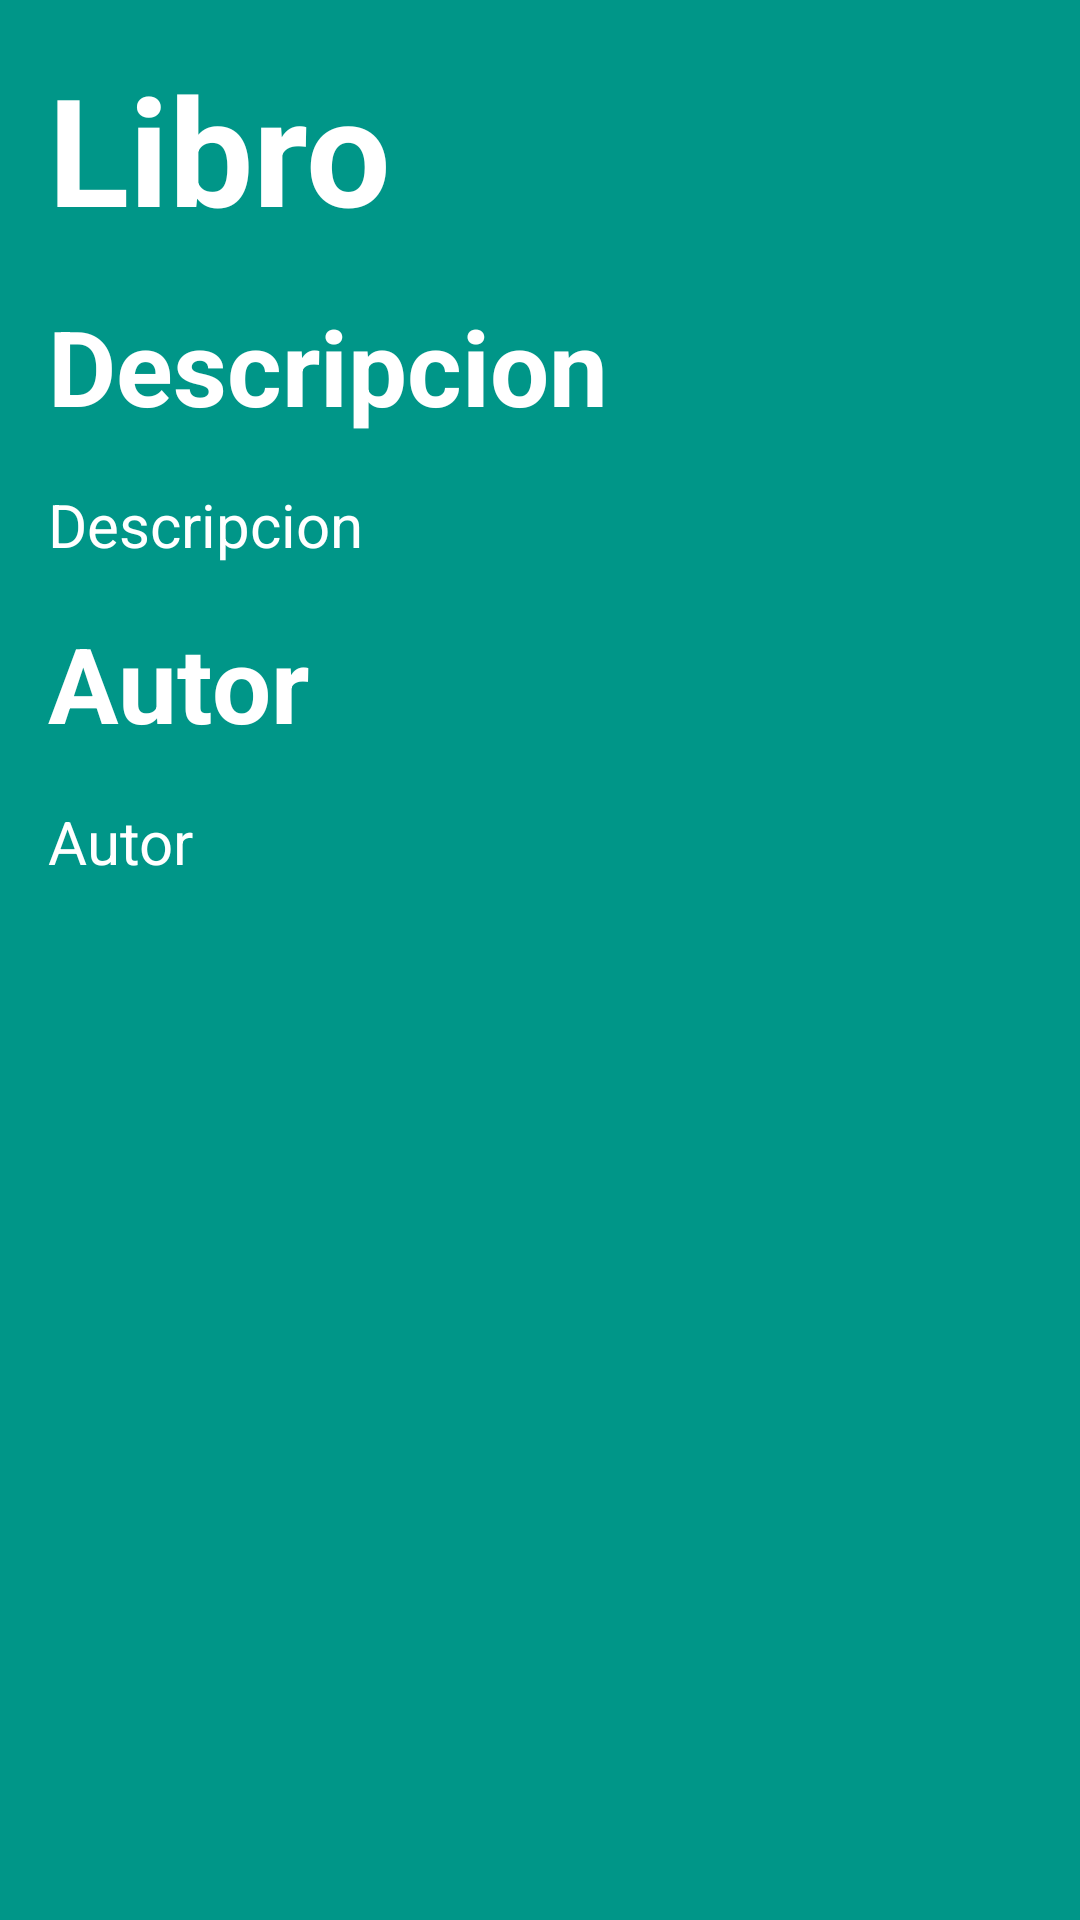

Write the Android layout XML for this screen, with the resource values it uses.
<!-- AndroidManifest.xml: application theme Theme.Practica_7_r -->
<!-- res/layout/activity_main3.xml -->
<?xml version="1.0" encoding="utf-8"?>
<RelativeLayout xmlns:android="http://schemas.android.com/apk/res/android"
    xmlns:app="http://schemas.android.com/apk/res-auto"
    xmlns:tools="http://schemas.android.com/tools"
    android:layout_width="match_parent"
    android:layout_height="match_parent"
    android:background="#009688"
    tools:context=".MainActivity3">

    <TextView
        android:id="@+id/textView3"
        android:layout_width="wrap_content"
        android:layout_height="wrap_content"
        android:layout_marginStart="16dp"
        android:layout_marginLeft="16dp"
        android:layout_marginTop="16dp"
        android:text="Libro"
        android:textColor="@color/white"
        android:textSize="50dp"
        android:textStyle="bold"/>

    <TextView
        android:id="@+id/textView"
        android:layout_below="@+id/textView3"
        android:layout_width="wrap_content"
        android:layout_height="wrap_content"
        android:layout_marginStart="16dp"
        android:layout_marginLeft="16dp"
        android:layout_marginTop="16dp"
        android:text="Descripcion"
        android:textColor="@color/white"
        android:textSize="35dp"
        android:textStyle="bold"/>

    <TextView
        android:id="@+id/textView2"
        android:layout_width="wrap_content"
        android:layout_height="wrap_content"
        android:layout_below="@+id/textView"
        android:layout_alignParentStart="true"
        android:layout_alignParentLeft="true"
        android:layout_marginStart="16dp"
        android:layout_marginLeft="16dp"
        android:layout_marginTop="16dp"
        android:text="Descripcion"
        android:textColor="@color/white"
        android:textSize="20dp" />

    <TextView
        android:id="@+id/textView4"
        android:layout_below="@+id/textView2"
        android:layout_width="wrap_content"
        android:layout_height="wrap_content"
        android:layout_marginStart="16dp"
        android:layout_marginLeft="16dp"
        android:layout_marginTop="16dp"
        android:text="Autor"
        android:textColor="@color/white"
        android:textSize="35dp"
        android:textStyle="bold"/>

    <TextView
        android:id="@+id/textView5"
        android:layout_width="wrap_content"
        android:layout_height="wrap_content"
        android:layout_below="@+id/textView4"
        android:layout_alignParentStart="true"
        android:layout_alignParentLeft="true"
        android:layout_marginStart="16dp"
        android:layout_marginLeft="16dp"
        android:layout_marginTop="16dp"
        android:text="Autor"
        android:textColor="@color/white"
        android:textSize="20dp" />


</RelativeLayout>
<!-- resources referenced by this layout -->
<resources>
  <style name="Theme.Practica_7_r" parent="Base.Theme.Practica_7_r" />
  <style name="Base.Theme.Practica_7_r" parent="Theme.Material3.DayNight.NoActionBar">
          
          
      </style>
  <!-- not gathered from this repository: default colours our renderer supplied (Android Studio template values) -->
  <color name="white">#FFFFFFFF</color>
</resources>
